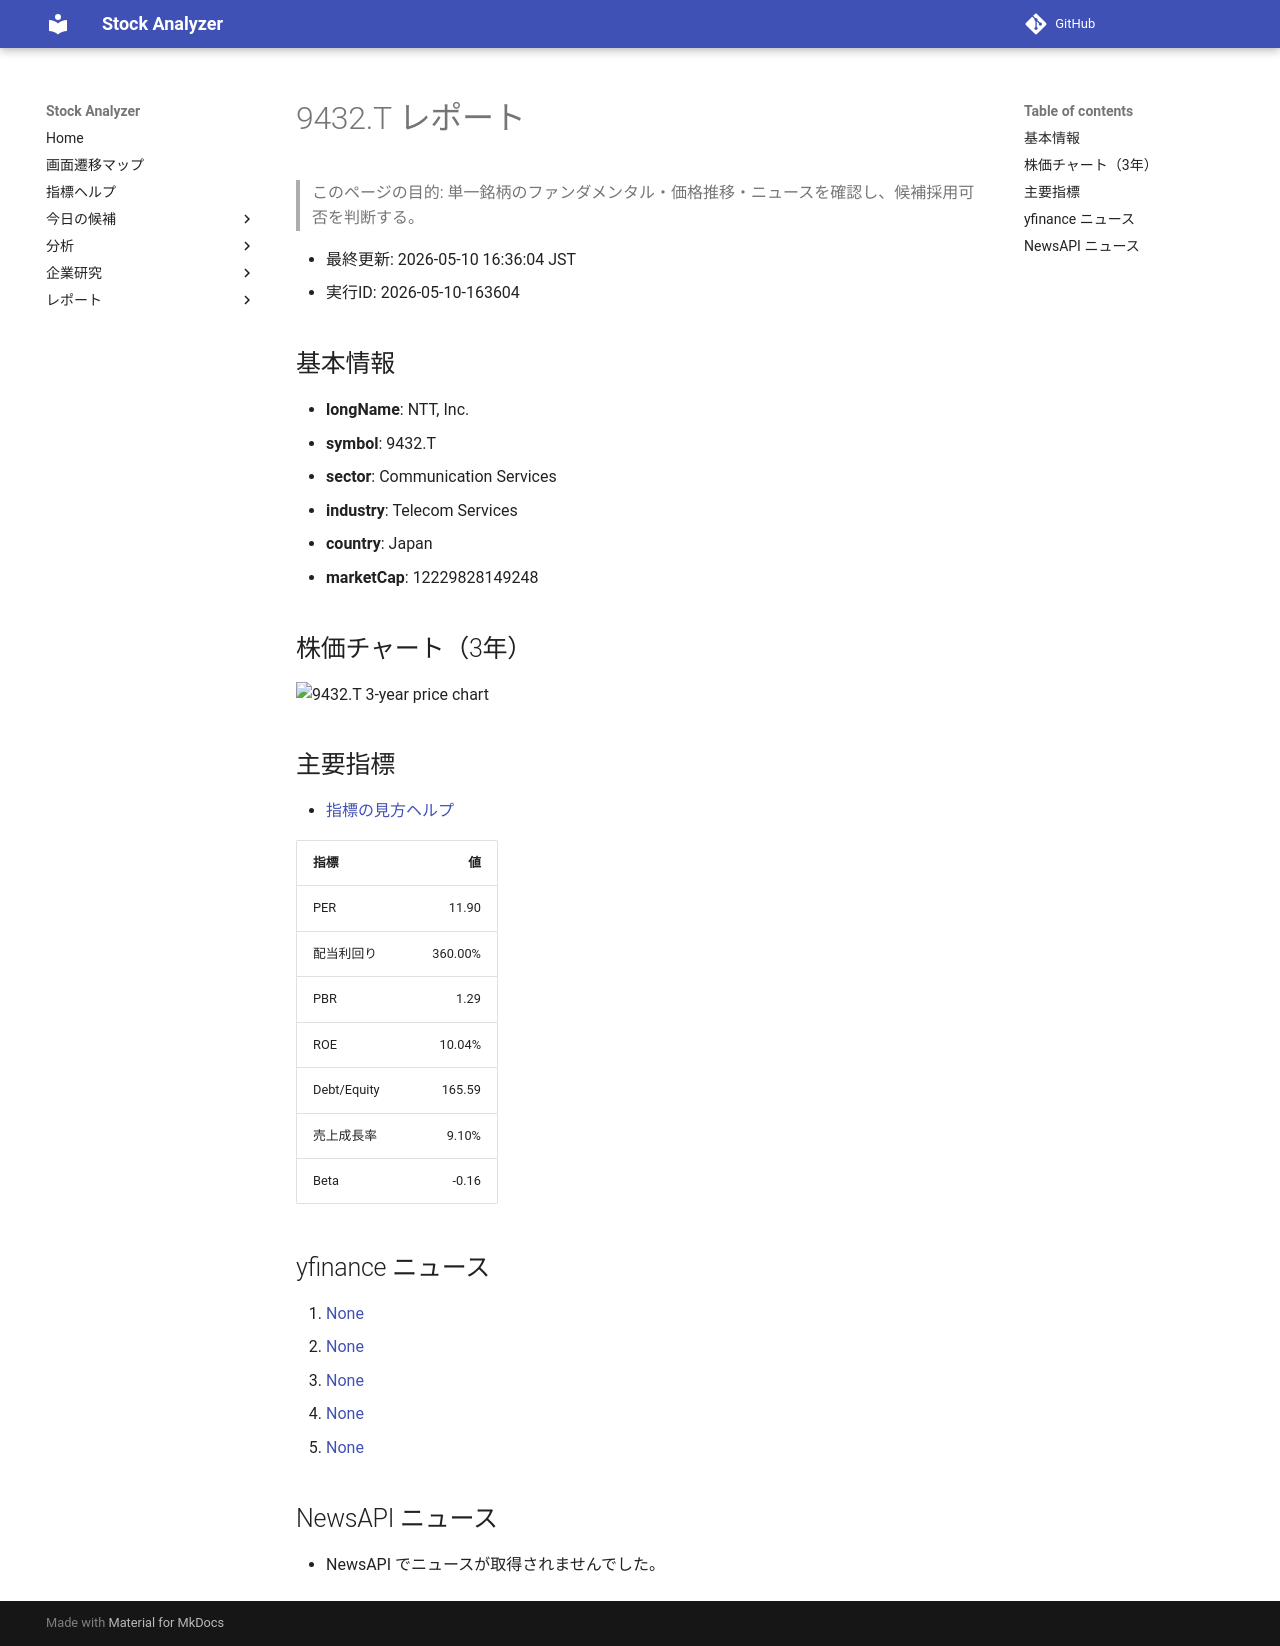

repository: Yumi-note/Making-APP · page: reports/2026-05-10/163604/9432_T/index.html · generator: mkdocs

# 9432.T レポート

> このページの目的: 単一銘柄のファンダメンタル・価格推移・ニュースを確認し、候補採用可否を判断する。

- 最終更新: 2026-05-10 16:36:04 JST
- 実行ID: 2026-05-10-163604

## 基本情報

- **longName**: NTT, Inc.
- **symbol**: 9432.T
- **sector**: Communication Services
- **industry**: Telecom Services
- **country**: Japan
- **marketCap**: 12229828149248

## 株価チャート（3年）

![9432.T 3-year price chart](9432_T_3y.png)

## 主要指標

- [指標の見方ヘルプ](../../../../indicators.md)

| 指標 | 値 |
|---|---:|
| PER | 11.90 |
| 配当利回り | 360.00% |
| PBR | 1.29 |
| ROE | 10.04% |
| Debt/Equity | 165.59 |
| 売上成長率 | 9.10% |
| Beta | -0.16 |

## yfinance ニュース

1. [None](None)
2. [None](None)
3. [None](None)
4. [None](None)
5. [None](None)

## NewsAPI ニュース

- NewsAPI でニュースが取得されませんでした。
